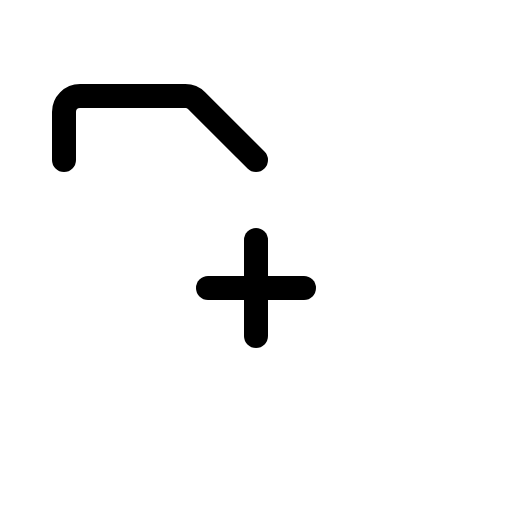
t = 0.00 s
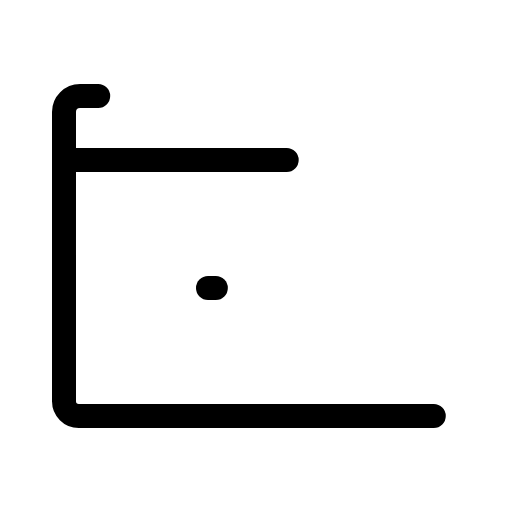
t = 0.90 s
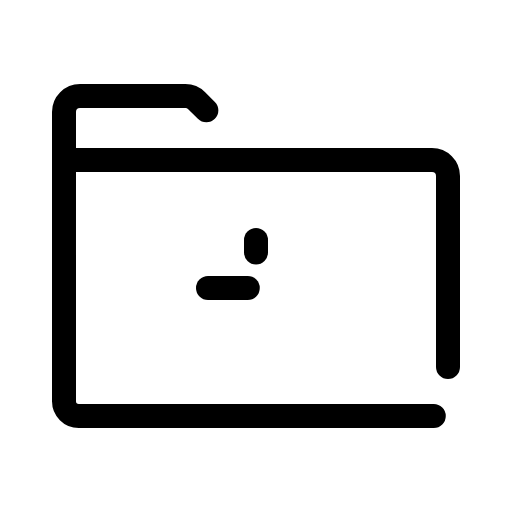
t = 1.28 s
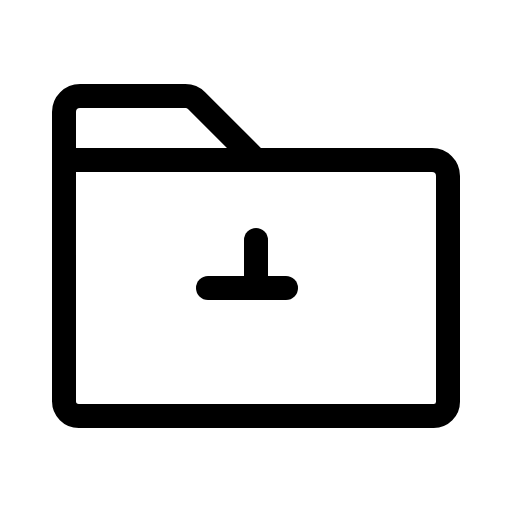
t = 1.65 s
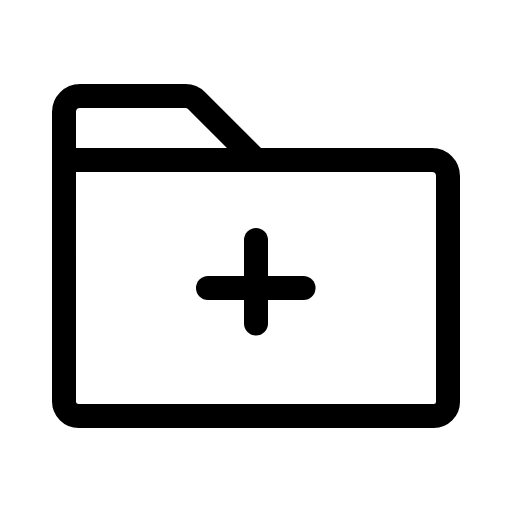
t = 2.03 s
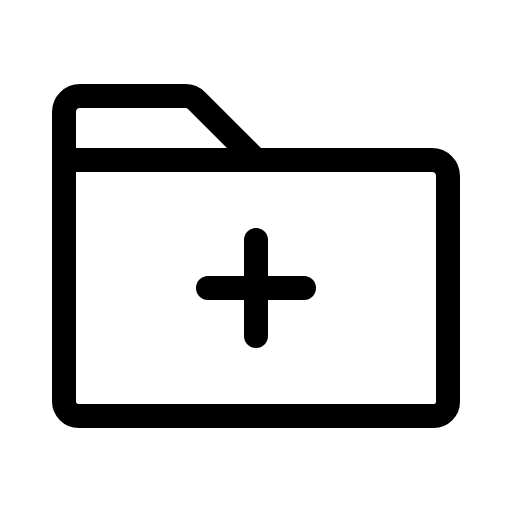
t = 2.40 s

The animated SVG that drew these frames (rendered in a browser with its animation timeline set to each time). Animation: 1 CSS @keyframes rule; one cycle of 2.40 s.

<svg xmlns="http://www.w3.org/2000/svg" viewBox="0 0 256 256">
  <style>
    .draw-line {
      stroke-dasharray: 1;
      stroke-dashoffset: 0;
    }
    svg:hover .draw-line {
      animation: phosphor-draw-in 1.5s ease-in-out forwards;
    }
    @keyframes phosphor-draw-in {
      from { stroke-dashoffset: 1; }
      to { stroke-dashoffset: 0; }
    }
  </style><rect width="256" height="256" fill="none"/><path d="M216.89,208H39.38A7.4,7.4,0,0,1,32,200.62V80H216a8,8,0,0,1,8,8V200.89A7.11,7.11,0,0,1,216.89,208Z" fill="none" stroke="currentColor" stroke-linecap="round" stroke-linejoin="round" stroke-width="12" class="draw-line" pathLength="1" style="animation-delay: 0s"/><path d="M32,80V56a8,8,0,0,1,8-8H92.69a8,8,0,0,1,5.65,2.34L128,80" fill="none" stroke="currentColor" stroke-linecap="round" stroke-linejoin="round" stroke-width="12" class="draw-line" pathLength="1" style="animation-delay: 0.3s"/><line x1="104" y1="144" x2="152" y2="144" fill="none" stroke="currentColor" stroke-linecap="round" stroke-linejoin="round" stroke-width="12" class="draw-line" pathLength="1" style="animation-delay: 0.6s"/><line x1="128" y1="120" x2="128" y2="168" fill="none" stroke="currentColor" stroke-linecap="round" stroke-linejoin="round" stroke-width="12" class="draw-line" pathLength="1" style="animation-delay: 0.9s"/></svg>
